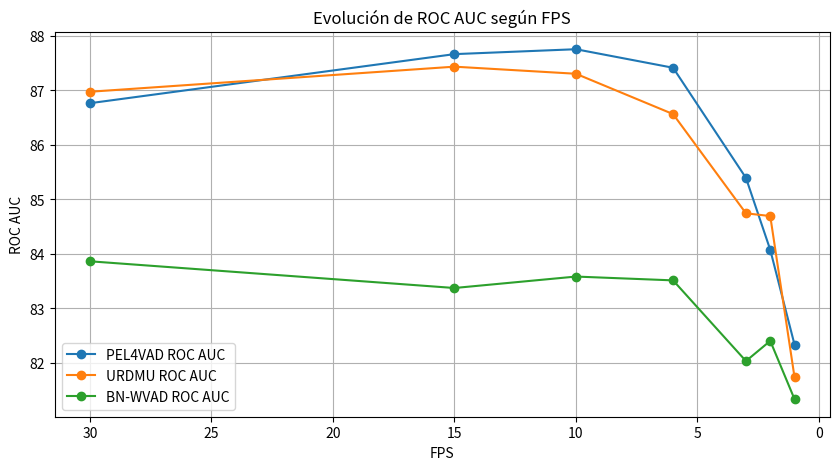
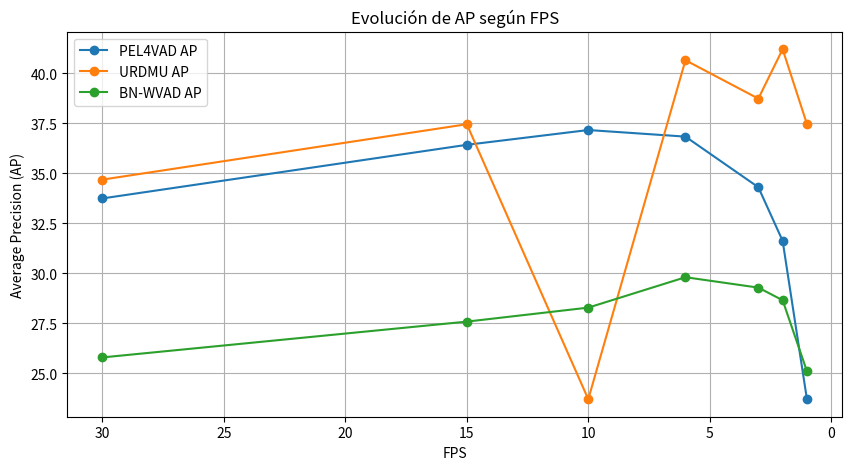

Reproduce these figures in Python, in order.
import pandas as pd
import matplotlib.pyplot as plt
import numpy as np

# Crear los datos manualmente en un DataFrame
data = {
    'Tasa (fps)': [30, 15, 10, 6, 3, 2, 1],
    'PEL4VAD ROC AUC': [86.76, 87.66, 87.75, 87.41, 85.39, 84.07, 82.33],
    'PEL4VAD AP': [33.74, 36.42, 37.16, 36.83, 34.30, 31.62, 23.70],
    'URDMU ROC AUC': [86.97, 87.43, 87.30, 86.56, 84.74, 84.69, 81.73],
    'URDMU AP': [34.68, 37.45, 23.70, 40.65, 38.73, 41.20, 37.46],
    'BN-WVAD ROC AUC': [83.86, 83.37, 83.58, 83.51, 82.03, 82.40, 81.33],
    'BN-WVAD AP': [25.79, 27.58, 28.28, 29.80, 29.28, 28.65, 25.10]  # "XX" tratado como valor faltante
}

df = pd.DataFrame(data)

# Gráfica para ROC AUC
plt.figure(figsize=(10, 5))
plt.plot(df['Tasa (fps)'], df['PEL4VAD ROC AUC'], marker='o', label='PEL4VAD ROC AUC')
plt.plot(df['Tasa (fps)'], df['URDMU ROC AUC'], marker='o', label='URDMU ROC AUC')
plt.plot(df['Tasa (fps)'], df['BN-WVAD ROC AUC'], marker='o', label='BN-WVAD ROC AUC')
plt.xlabel('FPS')
plt.ylabel('ROC AUC')
plt.title('Evolución de ROC AUC según FPS')
plt.legend()
plt.grid(True)
plt.gca().invert_xaxis()  # Invertir el eje X para ver los FPS en orden descendente
plt.show()

# Gráfica para AP
plt.figure(figsize=(10, 5))
plt.plot(df['Tasa (fps)'], df['PEL4VAD AP'], marker='o', label='PEL4VAD AP')
plt.plot(df['Tasa (fps)'], df['URDMU AP'], marker='o', label='URDMU AP')
plt.plot(df['Tasa (fps)'], df['BN-WVAD AP'], marker='o', label='BN-WVAD AP')
plt.xlabel('FPS')
plt.ylabel('Average Precision (AP)')
plt.title('Evolución de AP según FPS')
plt.legend()
plt.grid(True)
plt.gca().invert_xaxis()  # Invertir el eje X para ver los FPS en orden descendente
plt.show()
